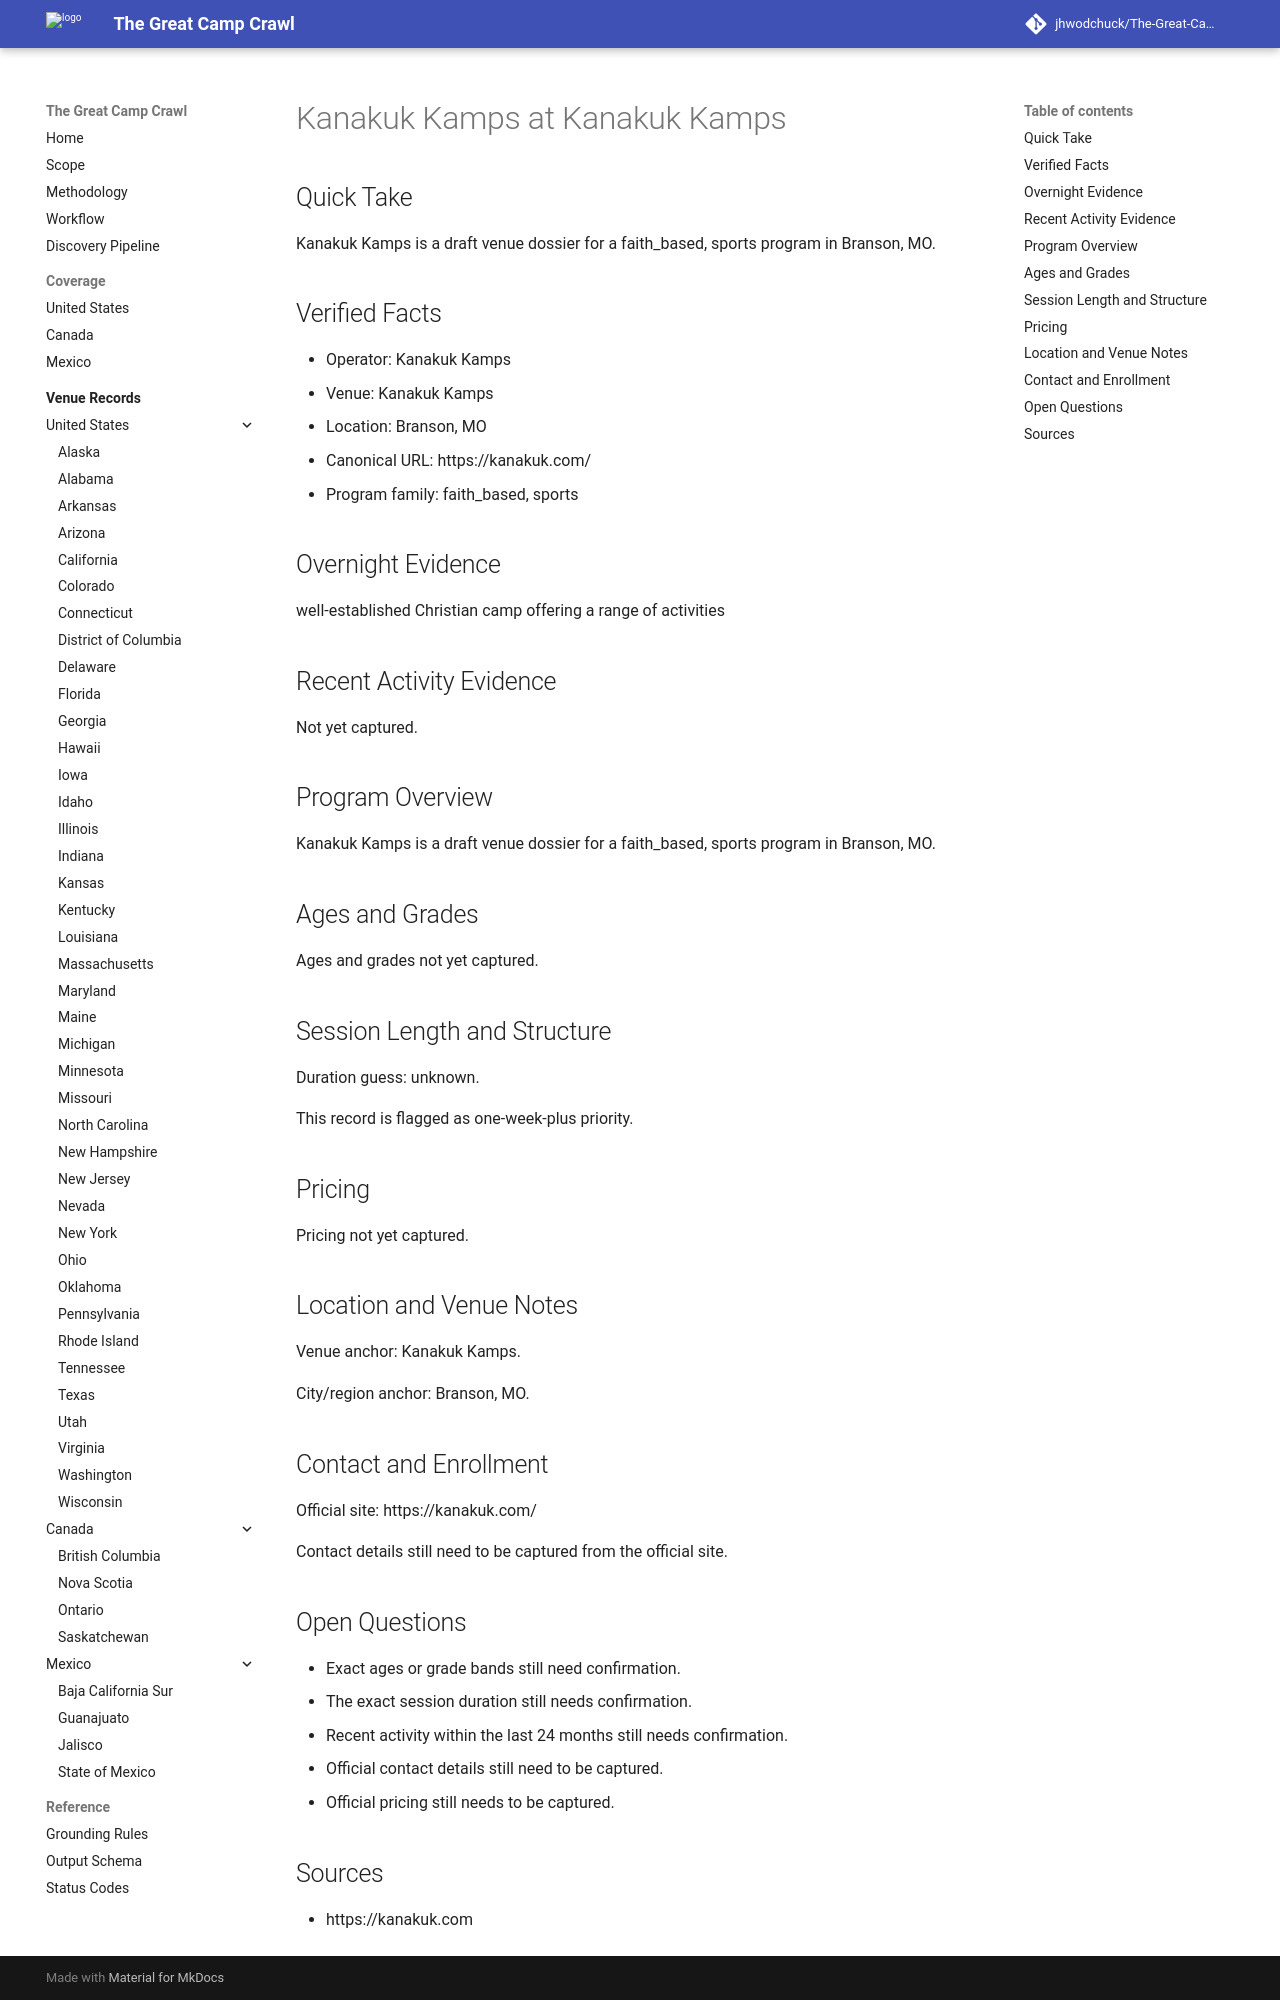

repository: jhwodchuck/The-Great-Camp-Crawl · page: camps/us/mo/kanakuk-kamps--us-mo-branson-kanakuk-kamps--cand-us-mo-branson-kanakuk-kamps-kanakuk-kamps/index.html · generator: mkdocs

---
record_id: cand-us-mo-branson-kanakuk-kamps-kanakuk-kamps
camp_id: kanakuk-kamps
venue_id: us-mo-branson-kanakuk-kamps
name: Kanakuk Kamps
display_name: Kanakuk Kamps at Kanakuk Kamps
country: US
country_name: United States
region: MO
region_name: Missouri
city: Branson
venue_name: Kanakuk Kamps
program_family:
- faith_based
- sports
camp_types:
- christian
- sports
priority_flags:
  college_precollege: false
  one_week_plus: true
languages_found:
- en
source_language_primary: en
activity_status: unknown
activity_evidence_window_months: 24
duration:
  min_days: null
  max_days: null
pricing:
  currency: USD
  amount_min: null
  amount_max: null
  boarding_included: null
ages:
  min: null
  max: null
grades:
  min: null
  max: null
operator:
  name: Kanakuk Kamps
  type: organization
website:
  canonical_url: https://kanakuk.com
  admissions_url: null
  session_dates_url: null
  pricing_url: null
contact:
  email: null
  phone: null
location:
  address: null
  postal_code: null
  latitude: null
  longitude: null
verification:
  overnight_confirmed: true
  active_past_2_years_confirmed: false
  confidence: medium
  last_verified: '2026-04-13'
evidence:
  overnight_source_url: https://kanakuk.com
  recent_activity_source_url: null
  duration_source_url: null
  pricing_source_url: null
tags:
- us
- mo
- branson
- faith-based
- sports
- christian
draft_status: draft
---

# Kanakuk Kamps at Kanakuk Kamps

## Quick Take
Kanakuk Kamps is a draft venue dossier for a faith_based, sports program in Branson, MO.

## Verified Facts
- Operator: Kanakuk Kamps
- Venue: Kanakuk Kamps
- Location: Branson, MO
- Canonical URL: https://kanakuk.com/
- Program family: faith_based, sports

## Overnight Evidence
well-established Christian camp offering a range of activities

## Recent Activity Evidence
Not yet captured.

## Program Overview
Kanakuk Kamps is a draft venue dossier for a faith_based, sports program in Branson, MO.

## Ages and Grades
Ages and grades not yet captured.

## Session Length and Structure
Duration guess: unknown.

This record is flagged as one-week-plus priority.

## Pricing
Pricing not yet captured.

## Location and Venue Notes
Venue anchor: Kanakuk Kamps.

City/region anchor: Branson, MO.

## Contact and Enrollment
Official site: https://kanakuk.com/

Contact details still need to be captured from the official site.

## Open Questions
- Exact ages or grade bands still need confirmation.
- The exact session duration still needs confirmation.
- Recent activity within the last 24 months still needs confirmation.
- Official contact details still need to be captured.
- Official pricing still needs to be captured.
